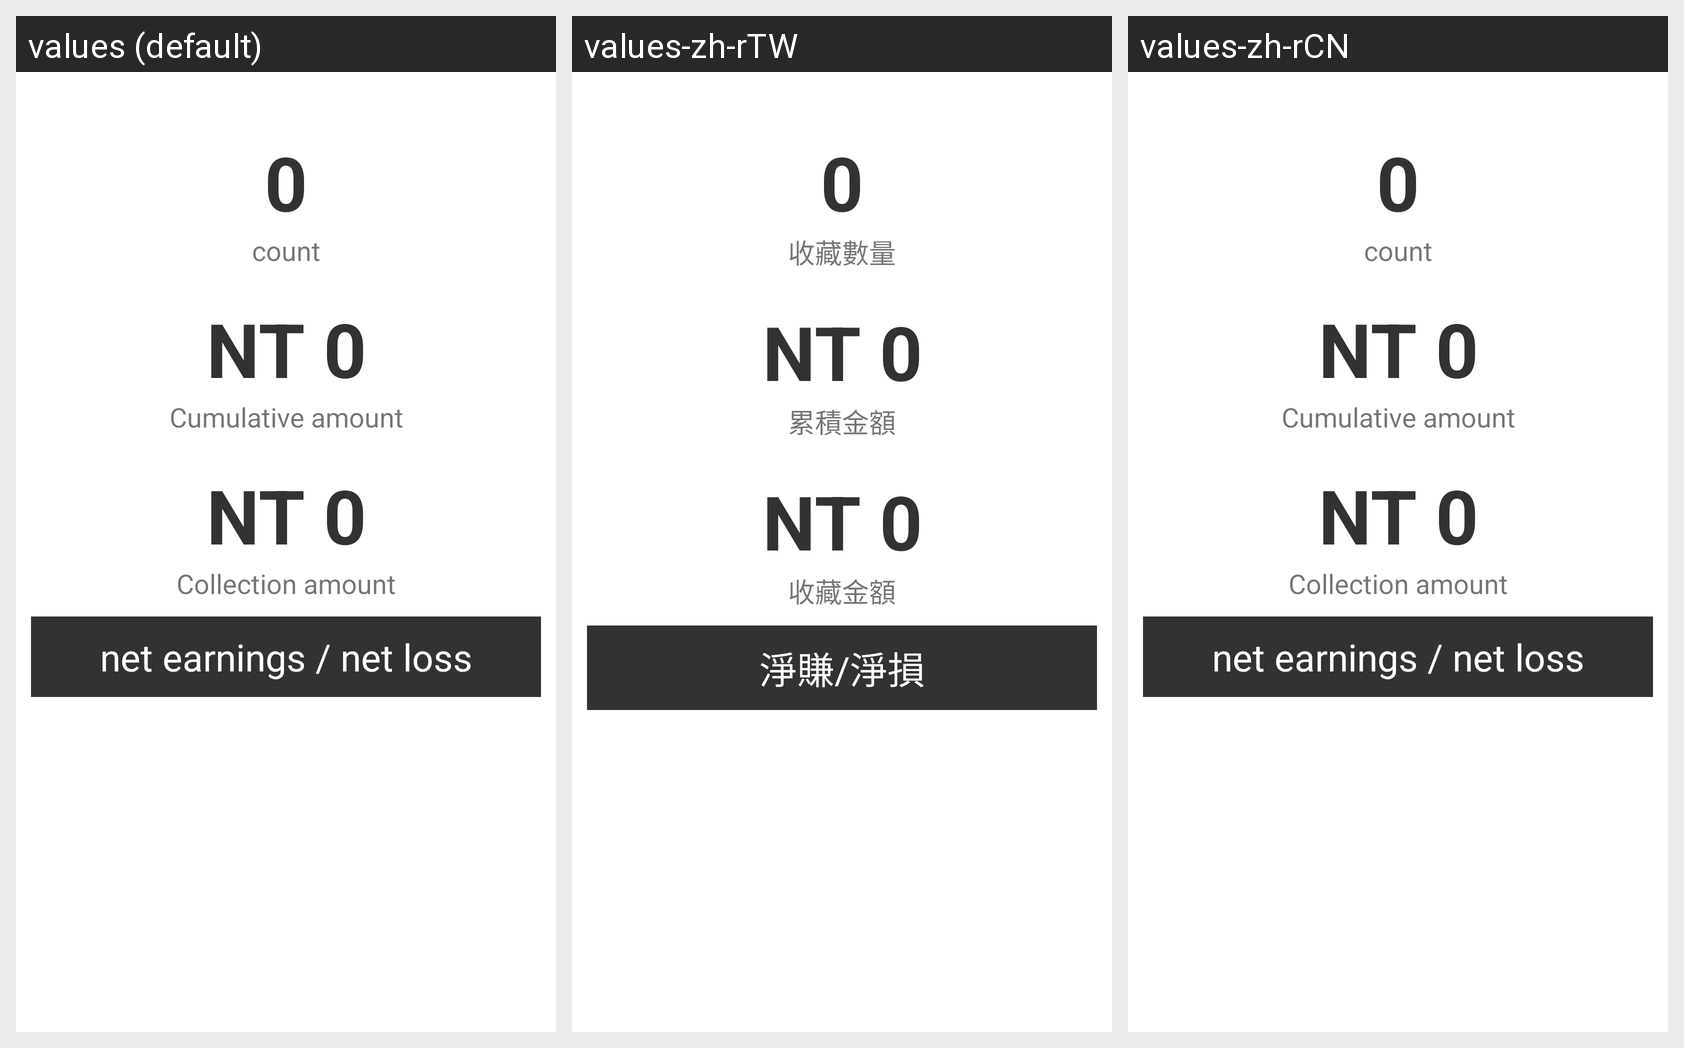

Translations of the strings shown on this Android screen, per locale in the grid:
Android screen res/layout/editorview.xml rendered under 3 locales, left to right: values (default), values-zh-rTW, values-zh-rCN. Device: Nexus 5 (rendered at 1080×1920; each locale shown at half size, 540×960, under a caption strip naming it); theme Theme.MaterialComponents.DayNight.NoActionBar.
Strings drawn on this screen, with the default value and each locale's value (text and hints the layout hard-codes, and strings that could not be matched under every locale, appear in the picture but are not listed):

COUNT
  values: count
  values-zh-rTW: 收藏數量
  values-zh-rCN: count  [not translated; the default value is used]

NT
  values: NT 0
  values-zh-rTW: NT 0
  values-zh-rCN: NT 0  [not translated; the default value is used]

CUMULATIVE
  values: Cumulative amount
  values-zh-rTW: 累積金額
  values-zh-rCN: Cumulative amount  [not translated; the default value is used]

COLLECTION
  values: Collection amount
  values-zh-rTW: 收藏金額
  values-zh-rCN: Collection amount  [not translated; the default value is used]

NET
  values: net earnings / net loss
  values-zh-rTW: 淨賺/淨損
  values-zh-rCN: net earnings / net loss  [not translated; the default value is used]
